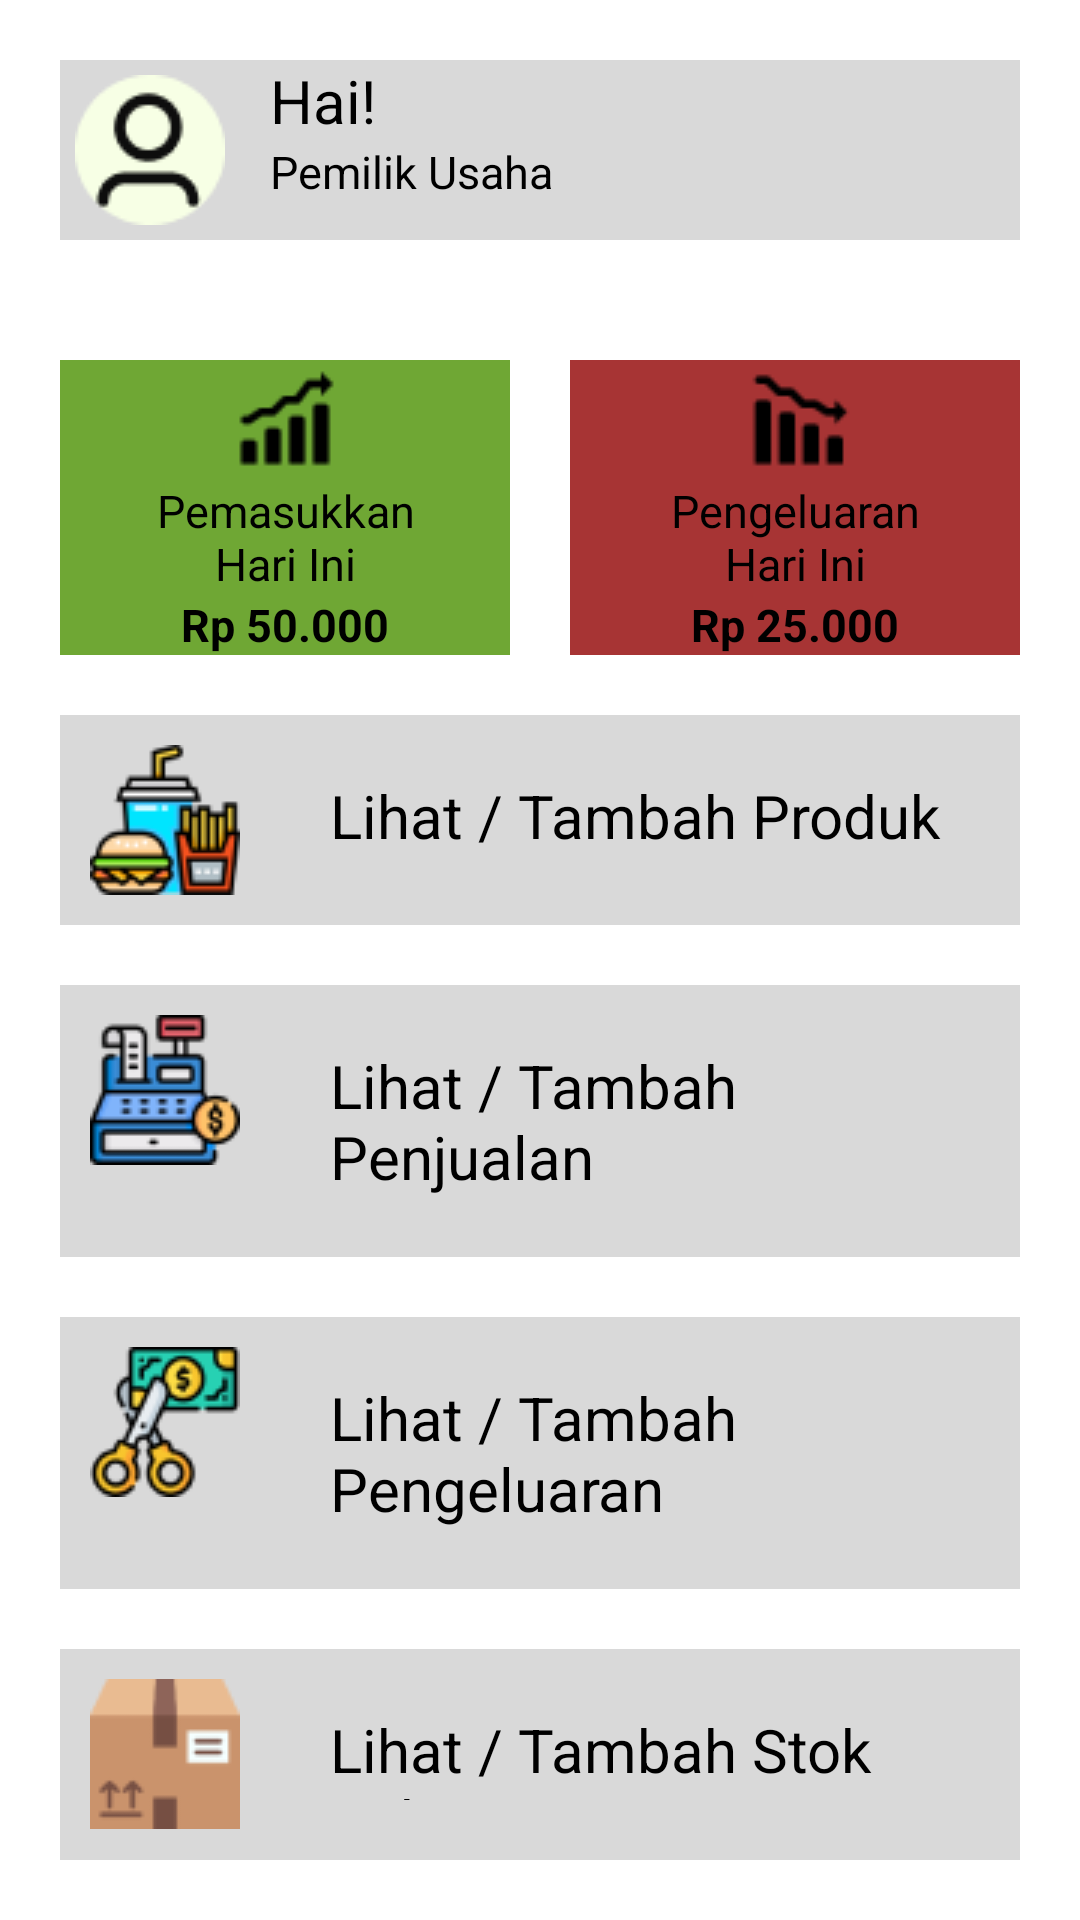

The Android layout XML behind this screen, and the referenced resources:
<!-- AndroidManifest.xml: application theme Theme.Kas_Dagang_Makanan -->
<!-- res/layout/activity_main.xml -->
<?xml version="1.0" encoding="utf-8"?>
<androidx.appcompat.widget.LinearLayoutCompat xmlns:android="http://schemas.android.com/apk/res/android"
    xmlns:app="http://schemas.android.com/apk/res-auto"
    xmlns:tools="http://schemas.android.com/tools"
    android:layout_width="match_parent"
    android:layout_height="match_parent"
    android:orientation="vertical"
    tools:context=".MainActivity">

    <LinearLayout
        android:layout_width="match_parent"
        android:layout_height="wrap_content"
        android:background="#D9D9D9"
        android:orientation="horizontal"
        android:layout_margin="20dp"
        >
        <ImageView
            android:layout_width="50dp"
            android:layout_height="50dp"
            android:src="@drawable/person"
            android:layout_margin="5dp"
            />

        <LinearLayout
            android:layout_width="match_parent"
            android:layout_height="wrap_content"
            android:orientation="vertical"
            android:layout_marginHorizontal="10dp"
            >
            <TextView
                android:layout_width="match_parent"
                android:layout_height="wrap_content"
                android:textColor="@color/black"
                android:text="Hai!"
                android:textSize="20dp"
                />
            <TextView
                android:id="@+id/tv_username"
                android:layout_width="match_parent"
                android:layout_height="wrap_content"
                android:text="Pemilik Usaha"
                android:textColor="@color/black"
                android:textSize="15dp"
                />

        </LinearLayout>
    </LinearLayout>

    <RelativeLayout
        android:layout_width="match_parent"
        android:layout_height="wrap_content"
        android:layout_margin="20dp"
        >
        <LinearLayout
            android:layout_width="150dp"
            android:layout_height="wrap_content"
            android:orientation="vertical"
            android:background="#6FA734"
            android:layout_alignParentLeft="true"
            >
            <ImageView
                android:layout_width="match_parent"
                android:layout_height="wrap_content"
                android:src="@drawable/grafiknaik"
                />
            <TextView
                android:layout_width="match_parent"
                android:layout_height="wrap_content"
                android:text="Pemasukkan Hari Ini"
                android:textAlignment="center"
                android:textColor="@color/black"
                android:textSize="15dp"
                android:layout_marginHorizontal="25dp"
                />
            <TextView
                android:layout_width="100dp"
                android:layout_height="wrap_content"
                android:text="Rp 50.000"
                android:textAlignment="center"
                android:textColor="@color/black"
                android:textSize="15dp"
                android:layout_marginHorizontal="25dp"
                android:textStyle="bold"
                />
        </LinearLayout>

        <LinearLayout
            android:layout_width="150dp"
            android:layout_height="wrap_content"
            android:orientation="vertical"
            android:background="#A73434"
            android:layout_marginLeft="75dp"
            android:layout_alignParentRight="true"
            >
            <ImageView
                android:layout_width="match_parent"
                android:layout_height="wrap_content"
                android:src="@drawable/grafikturun"
                />
            <TextView
                android:layout_width="match_parent"
                android:layout_height="wrap_content"
                android:text="Pengeluaran Hari Ini"
                android:textAlignment="center"
                android:textColor="@color/black"
                android:textSize="15dp"
                android:layout_marginHorizontal="25dp"
                />
            <TextView
                android:layout_width="100dp"
                android:layout_height="wrap_content"
                android:text="Rp 25.000"
                android:textAlignment="center"
                android:textColor="@color/black"
                android:textSize="15dp"
                android:layout_marginHorizontal="25dp"
                android:textStyle="bold"
                />
        </LinearLayout>
    </RelativeLayout>

    <LinearLayout
        android:id="@+id/card_produk"
        android:layout_width="match_parent"
        android:layout_height="wrap_content"
        android:background="#D9D9D9"
        android:orientation="horizontal"
        android:layout_marginHorizontal="20dp"
        android:layout_marginBottom="20dp"
        >
        <ImageView
            android:layout_width="50dp"
            android:layout_height="50dp"
            android:src="@drawable/fastfood"
            android:layout_margin="10dp"
            />
        <TextView
            android:layout_width="match_parent"
            android:layout_height="wrap_content"
            android:text="Lihat / Tambah Produk"
            android:textSize="20dp"
            android:textColor="@color/black"
            android:layout_margin="20dp"

            />
    </LinearLayout>

    <LinearLayout
        android:id="@+id/card_penjualan"
        android:layout_width="match_parent"
        android:layout_height="wrap_content"
        android:background="#D9D9D9"
        android:orientation="horizontal"
        android:layout_marginHorizontal="20dp"
        android:layout_marginBottom="20dp"
        >
        <ImageView
            android:layout_width="50dp"
            android:layout_height="50dp"
            android:src="@drawable/mesinkasir"
            android:layout_margin="10dp"
            />
        <TextView
            android:layout_width="match_parent"
            android:layout_height="wrap_content"
            android:text="Lihat / Tambah Penjualan"
            android:textSize="20dp"
            android:textColor="@color/black"
            android:layout_margin="20dp"
            />
    </LinearLayout>

    <LinearLayout
        android:id="@+id/card_pengeluaran"
        android:layout_width="match_parent"
        android:layout_height="wrap_content"
        android:background="#D9D9D9"
        android:orientation="horizontal"
        android:layout_marginHorizontal="20dp"
        android:layout_marginBottom="20dp"
        >
        <ImageView
            android:layout_width="50dp"
            android:layout_height="50dp"
            android:src="@drawable/pengeluaran"
            android:layout_margin="10dp"
            />
        <TextView
            android:layout_width="match_parent"
            android:layout_height="wrap_content"
            android:text="Lihat / Tambah Pengeluaran"
            android:textSize="20dp"
            android:textColor="@color/black"
            android:layout_margin="20dp"
            />
    </LinearLayout>

    <LinearLayout
        android:id="@+id/card_stok"
        android:layout_width="match_parent"
        android:layout_height="wrap_content"
        android:background="#D9D9D9"
        android:orientation="horizontal"
        android:layout_marginHorizontal="20dp"
        android:layout_marginBottom="20dp"
        >
        <ImageView
            android:layout_width="50dp"
            android:layout_height="50dp"
            android:src="@drawable/stokbahan"
            android:layout_margin="10dp"
            />
        <TextView
            android:layout_width="match_parent"
            android:layout_height="wrap_content"
            android:text="Lihat / Tambah Stok Bahan"
            android:textSize="20dp"
            android:textColor="@color/black"
            android:layout_margin="20dp"
            />
    </LinearLayout>


</androidx.appcompat.widget.LinearLayoutCompat>
<!-- resources referenced by this layout -->
<resources>
  <!-- drawable fastfood: png bitmap (drawable, 3341 bytes) -->
  <!-- drawable grafiknaik: png bitmap (drawable, 565 bytes) -->
  <!-- drawable grafikturun: png bitmap (drawable, 518 bytes) -->
  <!-- drawable mesinkasir: png bitmap (drawable, 3114 bytes) -->
  <!-- drawable pengeluaran: png bitmap (drawable, 3979 bytes) -->
  <!-- drawable person: png bitmap (drawable, 1675 bytes) -->
  <!-- drawable stokbahan: png bitmap (drawable, 1256 bytes) -->
  <style name="Theme.Kas_Dagang_Makanan" parent="Theme.MaterialComponents.DayNight.DarkActionBar">
          
          <item name="colorPrimary">@color/purple_500</item>
          <item name="colorPrimaryVariant">@color/purple_700</item>
          <item name="colorOnPrimary">@color/white</item>
          
          <item name="colorSecondary">@color/teal_200</item>
          <item name="colorSecondaryVariant">@color/teal_700</item>
          <item name="colorOnSecondary">@color/black</item>
          
          <item name="android:statusBarColor">?attr/colorPrimaryVariant</item>
          
      </style>
  <!-- not gathered from this repository: default colours our renderer supplied (Android Studio template values) -->
  <color name="purple_500">#FF6200EE</color>
  <color name="purple_700">#FF3700B3</color>
  <color name="teal_200">#FF03DAC5</color>
  <color name="teal_700">#FF018786</color>
  <color name="black">#FF000000</color>
  <color name="white">#FFFFFFFF</color>
</resources>
